Photos from the image-classification dataset "dataset_cleaned" in the GitHub repository Diogo-Rodriigues/AP_Modulo2. Its 4 classes are: biliary leaks, lithiasis, normal, stricture.

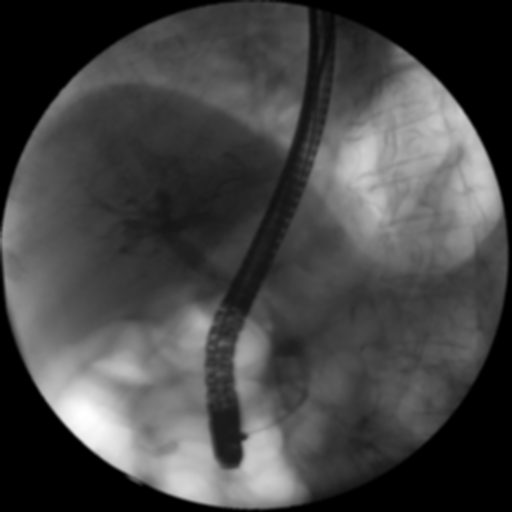
Label: lithiasis

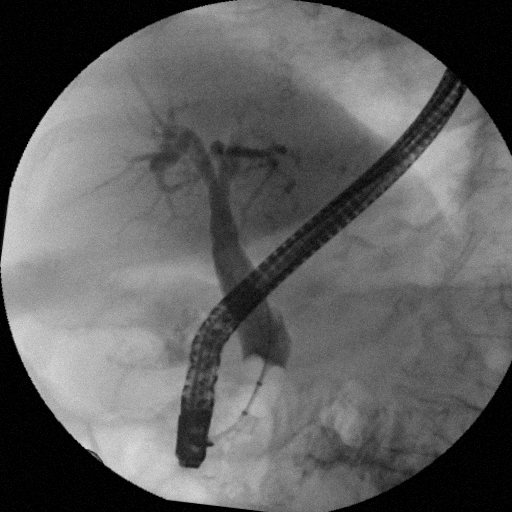
Label: normal

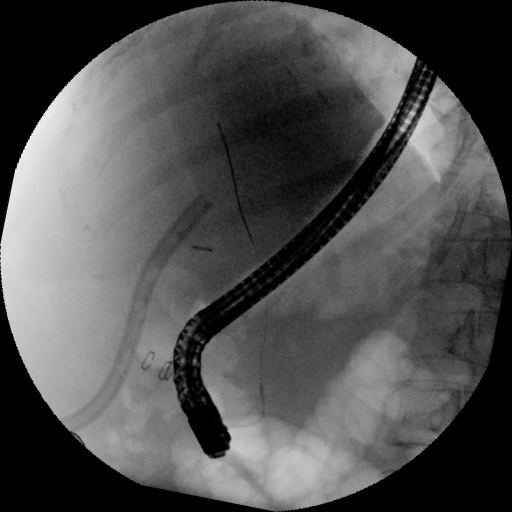
Label: biliary leaks

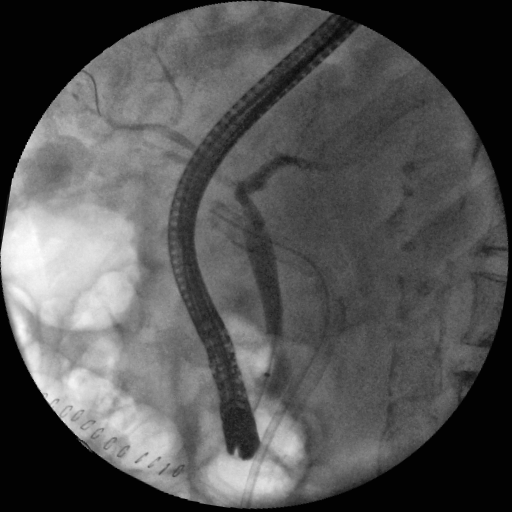
Label: biliary leaks

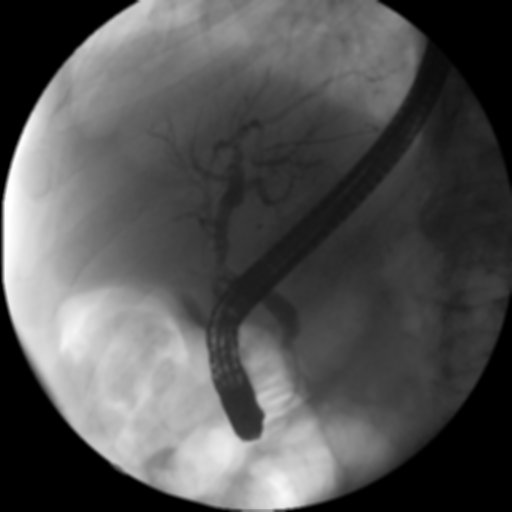
Label: normal

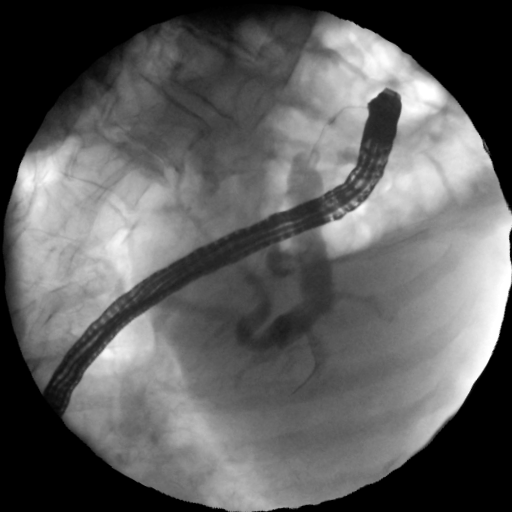
Label: stricture
